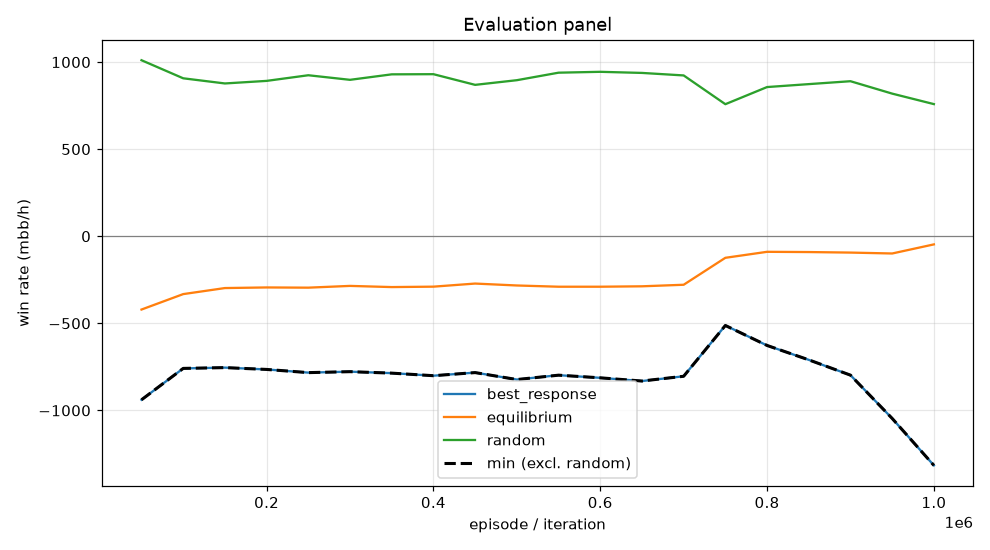

Source data for this figure (header and first rows):
episode, min, mean, best_response_mean, best_response_se, equilibrium_mean, equilibrium_se, random_mean, random_se, act_call, act_raise, act_fold, act_check
49999, -939, -420.9, -939, 0.0, -420.9, 0.0, 1011, 0.0, 0.3214, 0.4956, 0.01167, 0.1713
99999, -758.9, -332.3, -758.9, 0.0, -332.3, 0.0, 906.8, 0.0, 0.5209, 0.3532, 0.002627, 0.1232
149999, -754.3, -297.5, -754.3, 0.0, -297.5, 0.0, 877.2, 0.0, 0.569, 0.2815, 0.001452, 0.148
199999, -764.8, -294, -764.8, 0.0, -294, 0.0, 892, 0.0, 0.5658, 0.2889, 0.0008518, 0.1444
249999, -783.1, -295.3, -783.1, 0.0, -295.3, 0.0, 924.3, 0.0, 0.5375, 0.3253, 0.0007224, 0.1365
299999, -777.6, -285.2, -777.6, 0.0, -285.2, 0.0, 898.1, 0.0, 0.5771, 0.2808, 0.0004696, 0.1417
349999, -786, -291.9, -786, 0.0, -291.9, 0.0, 929.5, 0.0, 0.5429, 0.3203, 0.0004287, 0.1364
399999, -800.8, -289.5, -800.8, 0.0, -289.5, 0.0, 930.4, 0.0, 0.5497, 0.3137, 0.0003921, 0.1362
449999, -782.9, -271.7, -782.9, 0.0, -271.7, 0.0, 869.2, 0.0, 0.6206, 0.2329, 0.0002494, 0.1462
499999, -822.8, -282.7, -822.8, 0.0, -282.7, 0.0, 895.9, 0.0, 0.5738, 0.2813, 0.0001999, 0.1447
549999, -797.7, -289.9, -797.7, 0.0, -289.9, 0.0, 939, 0.0, 0.5437, 0.3193, 0.0002912, 0.1367
599999, -812.9, -289.9, -812.9, 0.0, -289.9, 0.0, 944, 0.0, 0.5334, 0.3307, 0.0004852, 0.1354
649999, -831.4, -287.5, -831.4, 0.0, -287.5, 0.0, 937.7, 0.0, 0.5413, 0.3258, 0.001075, 0.1319
699999, -804, -278.6, -804, 0.0, -278.6, 0.0, 923.3, 0.0, 0.5444, 0.3178, 0.007245, 0.1305
749999, -512.4, -123.8, -512.4, 0.0, -123.8, 0.0, 758.1, 0.0, 0.473, 0.2793, 0.1249, 0.1228
799999, -627.1, -89.47, -627.1, 0.0, -89.47, 0.0, 856.5, 0.0, 0.4684, 0.2708, 0.07062, 0.1901
849999, -709.7, -90.83, -709.7, 0.0, -90.83, 0.0, 873.4, 0.0, 0.4573, 0.2768, 0.07076, 0.1951
899999, -797.6, -93.87, -797.6, 0.0, -93.87, 0.0, 890.1, 0.0, 0.4481, 0.2869, 0.07497, 0.19
949999, -1046, -99.05, -1046, 0.0, -99.05, 0.0, 818.8, 0.0, 0.3849, 0.3277, 0.09564, 0.1918
999999, -1316, -46.84, -1316, 0.0, -46.84, 0.0, 758.6, 0.0, 0.2779, 0.3918, 0.1245, 0.2058
